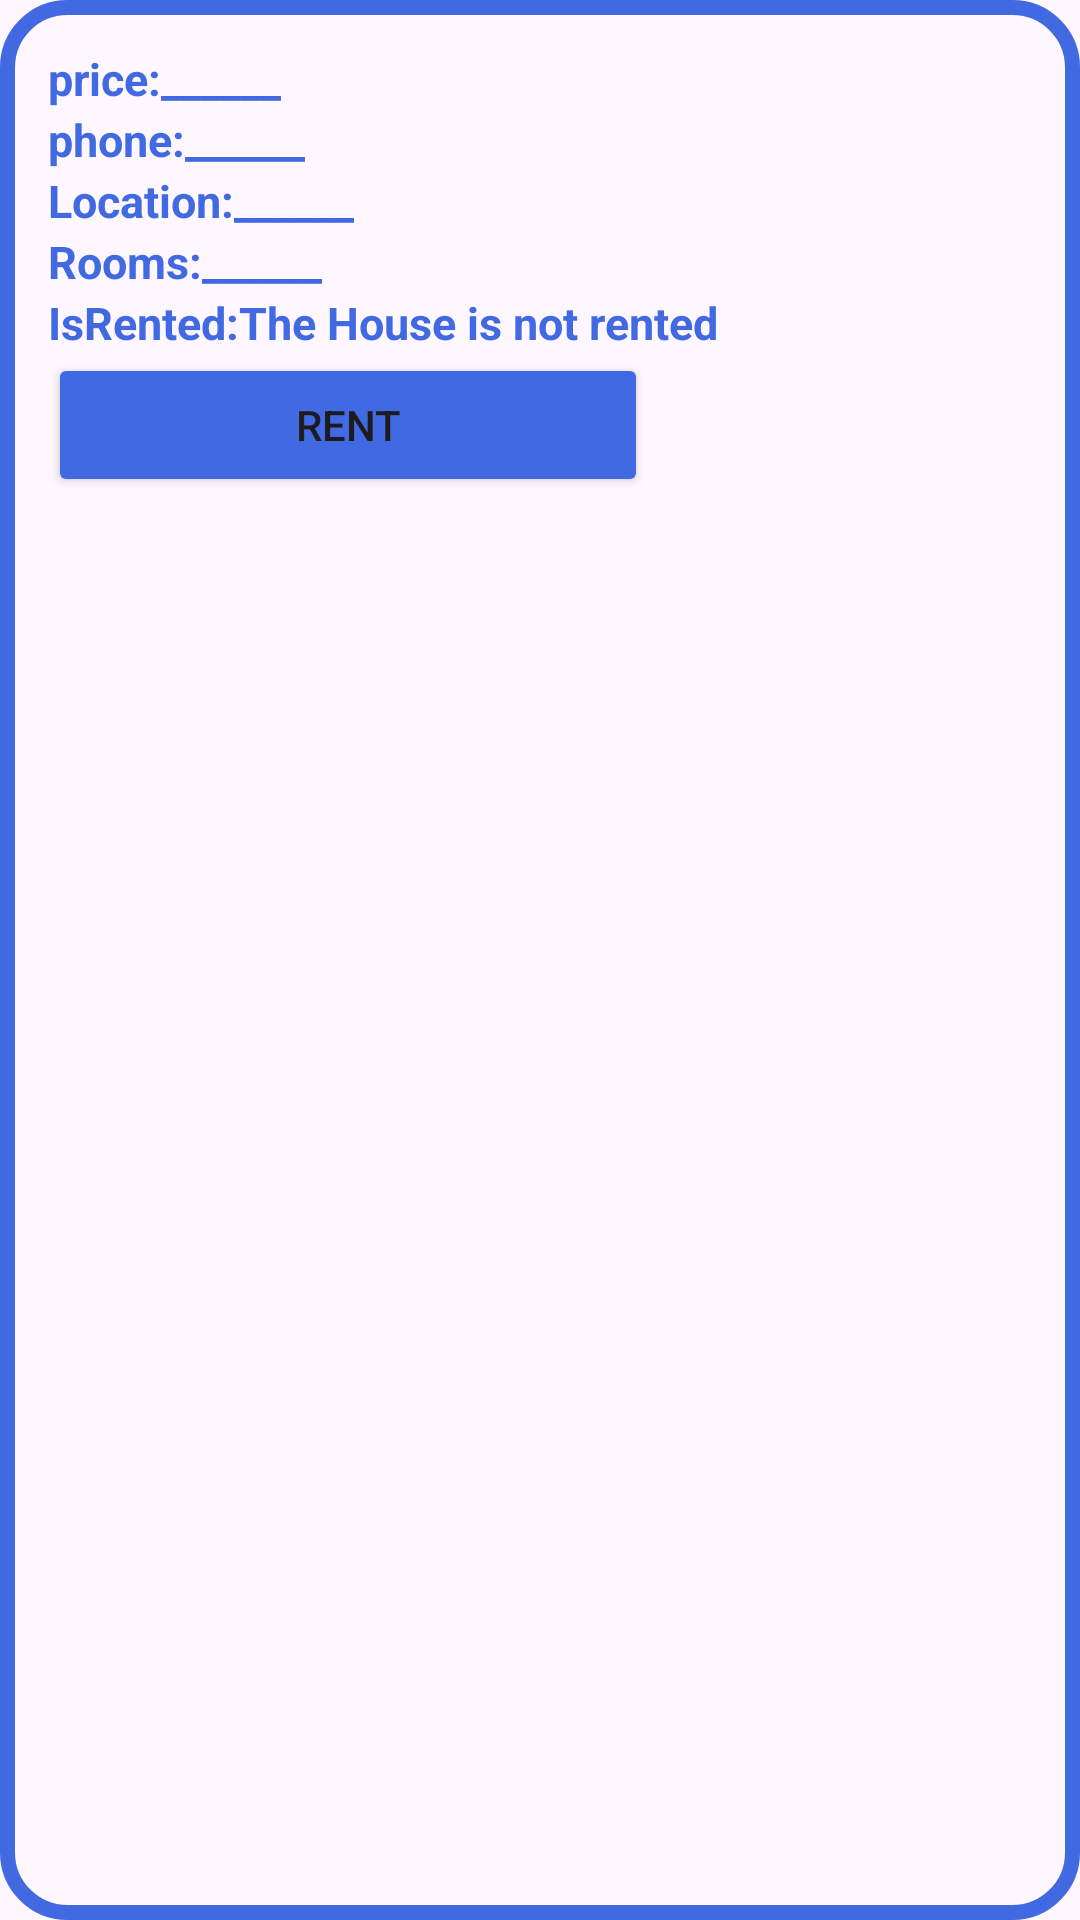

Here is an Android app screen rendered from its layout file. Give the layout XML and the strings, colors and styles it references.
<!-- AndroidManifest.xml: application theme Theme.HouseRentalManagment -->
<!-- res/layout/house_item.xml -->
<?xml version="1.0" encoding="utf-8"?>
<LinearLayout xmlns:android="http://schemas.android.com/apk/res/android"
    android:layout_width="match_parent"
    android:layout_height="wrap_content"
    android:background="@drawable/edit_text"
    android:orientation="vertical"
    android:padding="16dp">

    <LinearLayout
        android:layout_width="wrap_content"
        android:layout_height="wrap_content"
        android:orientation="horizontal">

        <TextView
            android:id="@+id/Price1"
            android:layout_width="match_parent"
            android:layout_height="wrap_content"
            android:text="price:"
            android:textSize="15sp"
            android:textColor="@color/KingBlue"
            android:textStyle="bold" />

        <TextView
            android:id="@+id/Price2"
            android:layout_width="match_parent"
            android:layout_height="wrap_content"
            android:text="______"
            android:textColor="@color/KingBlue"
            android:textSize="15sp"
            android:textStyle="bold" />
    </LinearLayout>

    <LinearLayout
        android:layout_width="wrap_content"
        android:layout_height="wrap_content"
        android:orientation="horizontal">

        <TextView
            android:id="@+id/Phone1"
            android:layout_width="match_parent"
            android:layout_height="wrap_content"
            android:text="phone:"
            android:textColor="@color/KingBlue"
            android:textSize="15sp"
            android:textStyle="bold" />

        <TextView
            android:id="@+id/Phone2"
            android:layout_width="match_parent"
            android:layout_height="wrap_content"
            android:text="______"
            android:textColor="@color/KingBlue"
            android:textSize="15sp"
            android:textStyle="bold" />
    </LinearLayout>

    <LinearLayout
        android:layout_width="wrap_content"
        android:layout_height="wrap_content"
        android:orientation="horizontal">

        <TextView
            android:id="@+id/Location1"
            android:layout_width="match_parent"
            android:textColor="@color/KingBlue"
            android:layout_height="wrap_content"
            android:text="Location:"
            android:textSize="15sp"
            android:textStyle="bold" />

        <TextView
            android:id="@+id/Location2"
            android:layout_width="match_parent"
            android:layout_height="wrap_content"
            android:text="______"
            android:textColor="@color/KingBlue"
            android:textSize="15sp"
            android:textStyle="bold" />
    </LinearLayout>

    <LinearLayout
        android:layout_width="wrap_content"
        android:layout_height="wrap_content"
        android:orientation="horizontal">

        <TextView
            android:id="@+id/Rooms1"
            android:layout_width="match_parent"
            android:layout_height="wrap_content"
            android:text="Rooms:"
            android:textSize="15sp"
            android:textColor="@color/KingBlue"
            android:textStyle="bold" />

        <TextView
            android:id="@+id/Rooms"
            android:textColor="@color/KingBlue"
            android:layout_width="match_parent"
            android:layout_height="wrap_content"
            android:text="______"
            android:textSize="15sp"
            android:textStyle="bold" />
    </LinearLayout>
    <LinearLayout
        android:layout_width="wrap_content"
        android:layout_height="wrap_content"
        android:orientation="horizontal">

        <TextView
            android:id="@+id/IsRented1"
            android:layout_width="match_parent"
            android:layout_height="wrap_content"
            android:text="IsRented:"
            android:textSize="15sp"
            android:textColor="@color/KingBlue"
            android:textStyle="bold" />

        <TextView
            android:id="@+id/IsRented2"
            android:textColor="@color/KingBlue"
            android:layout_width="match_parent"
            android:layout_height="wrap_content"
            android:text="The House is not rented"
            android:textSize="15sp"
            android:textStyle="bold" />
    </LinearLayout>


    <Button
        android:id="@+id/Rent"
        android:layout_width="200dp"
        android:layout_height="wrap_content"
        android:text="Rent"
        android:backgroundTint="@color/KingBlue"/>



</LinearLayout>
<!-- resources referenced by this layout -->
<resources>
  <color name="KingBlue">#4169E1</color>
  <!-- drawable edit_text (drawable) -->
  <?xml version="1.0" encoding="utf-8"?>
  <shape xmlns:android="http://schemas.android.com/apk/res/android"
      android:shape="rectangle">
      <stroke
          android:color="@color/KingBlue"
          android:width="5dp">
      </stroke>
      <corners
          android:radius="20dp">
      </corners>
    
  </shape>
  <style name="Theme.HouseRentalManagment" parent="Base.Theme.HouseRentalManagment" />
  <style name="Base.Theme.HouseRentalManagment" parent="Theme.Material3.DayNight.NoActionBar">
          
          
      </style>
</resources>
